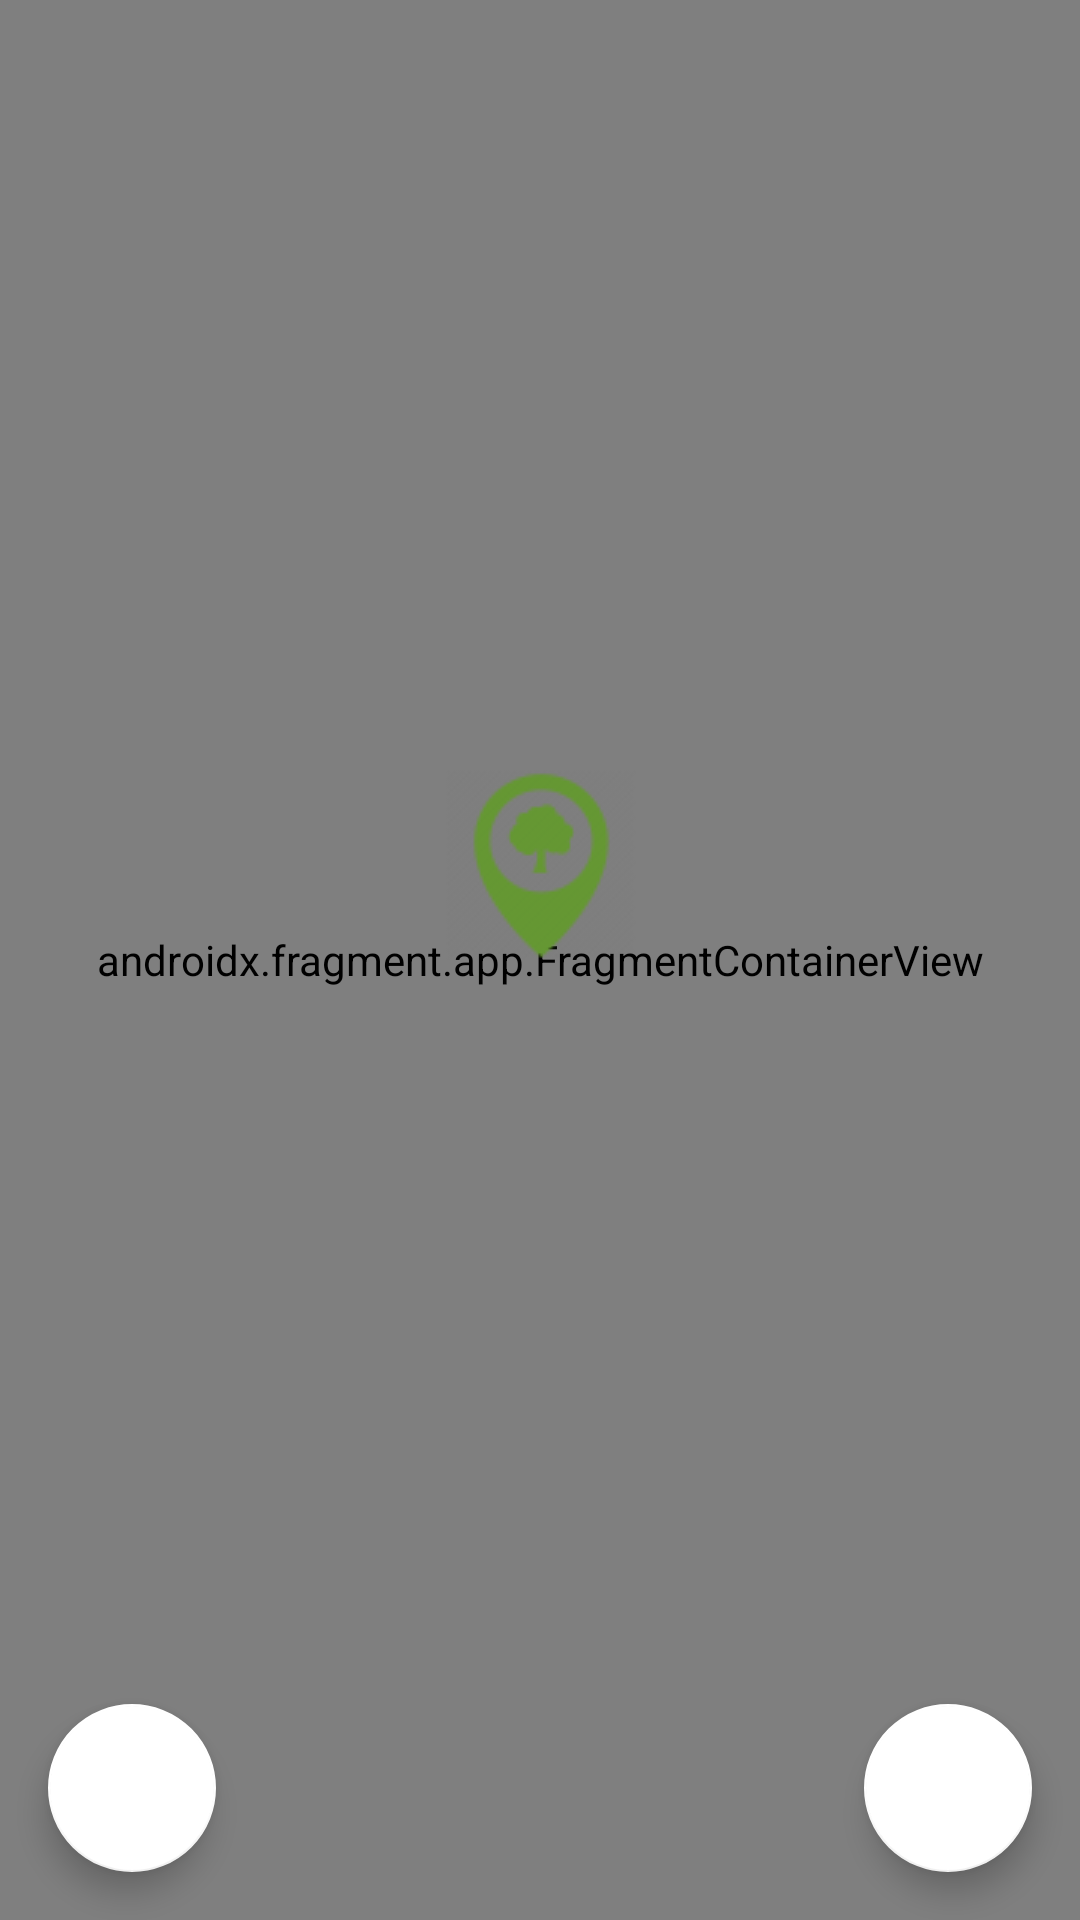

This screen was rendered from an Android layout file. Write that file and the resources it references.
<!-- AndroidManifest.xml: application theme Theme.Treemap -->
<!-- res/layout/fragment_change_location.xml -->
<?xml version="1.0" encoding="utf-8"?>
<androidx.constraintlayout.widget.ConstraintLayout xmlns:android="http://schemas.android.com/apk/res/android"
    xmlns:app="http://schemas.android.com/apk/res-auto"
    xmlns:tools="http://schemas.android.com/tools"
    android:layout_width="match_parent"
    android:layout_height="match_parent">

    <androidx.fragment.app.FragmentContainerView
        android:id="@+id/map"
        android:name="com.google.android.gms.maps.SupportMapFragment"
        android:layout_width="match_parent"
        android:layout_height="match_parent"
        tools:context=".ui.changeLocation.ChangeLocationFragment" />

    <ImageView
        android:id="@+id/tree_marker"
        android:layout_width="64dp"
        android:layout_height="64dp"
        android:layout_marginBottom="64dp"
        android:contentDescription="@string/tree_marker"
        android:src="@mipmap/tree_marker"
        app:layout_constraintBottom_toBottomOf="@+id/map"
        app:layout_constraintEnd_toEndOf="parent"
        app:layout_constraintStart_toStartOf="parent"
        app:layout_constraintTop_toTopOf="parent" />

    <com.google.android.material.floatingactionbutton.FloatingActionButton
        android:id="@+id/cancel_button"
        android:layout_width="wrap_content"
        android:layout_height="wrap_content"
        android:layout_marginStart="16dp"
        android:layout_marginBottom="16dp"
        android:contentDescription="@string/cancel"
        app:backgroundTint="@color/white"
        app:layout_constraintBottom_toBottomOf="parent"
        app:layout_constraintStart_toStartOf="parent"
        app:srcCompat="@drawable/ic_close_24"
        app:tint="@color/red" />

    <com.google.android.material.floatingactionbutton.FloatingActionButton
        android:id="@+id/confirm_button"
        android:layout_width="wrap_content"
        android:layout_height="wrap_content"
        android:layout_marginEnd="16dp"
        android:layout_marginBottom="16dp"
        android:contentDescription="@string/add_new_tree"
        android:src="@drawable/ic_add_24"
        app:backgroundTint="@color/white"
        app:layout_constraintBottom_toBottomOf="parent"
        app:layout_constraintEnd_toEndOf="parent"
        app:tint="@color/green" />
</androidx.constraintlayout.widget.ConstraintLayout>
<!-- resources referenced by this layout -->
<resources>
  <color name="green">#0BB80B</color>
  <color name="red">#AF0D0D</color>
  <color name="white">#FFFFFFFF</color>
  <!-- mipmap tree_marker: png bitmap (mipmap-hdpi, 2797 bytes) -->
  <string name="add_new_tree">Add new tree</string>
  <string name="cancel">Cancel</string>
  <string name="tree_marker">Tree marker</string>
  <style name="Theme.Treemap" parent="Theme.MaterialComponents.DayNight.NoActionBar">
          
          <item name="colorPrimary">@color/very_dark_green</item>
          <item name="colorPrimaryVariant">@color/dark_green</item>
          <item name="colorOnPrimary">@color/white</item>
          
          <item name="colorSecondary">@color/teal_200</item>
          <item name="colorSecondaryVariant">@color/teal_700</item>
          <item name="colorOnSecondary">@color/black</item>
          
          <item name="android:statusBarColor" tools:targetApi="l">?attr/colorPrimaryVariant</item>
          
      </style>
  <color name="very_dark_green">#396345</color>
  <color name="dark_green">#A4DFB2</color>
  <color name="teal_200">#FF03DAC5</color>
  <color name="teal_700">#FF018786</color>
  <color name="black">#FF000000</color>
</resources>
